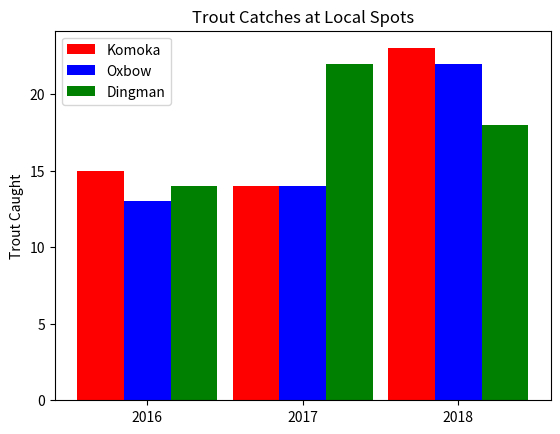

Python code for this plot:
import matplotlib.pyplot as plt
import numpy as np

plt.bar([2015.7, 2016.7, 2017.7], [15, 14, 23], color='red', width=0.3, label='Komoka')
plt.bar([2016, 2017, 2018], [13, 14, 22], color='blue', width=0.3, label='Oxbow')
plt.bar([2016.3, 2017.3, 2018.3], [14, 22, 18], color='green', width=0.3, label='Dingman')
plt.xticks([2016, 2017, 2018])

plt.ylabel('Trout Caught')
plt.title('Trout Catches at Local Spots')

plt.legend()
plt.show()
